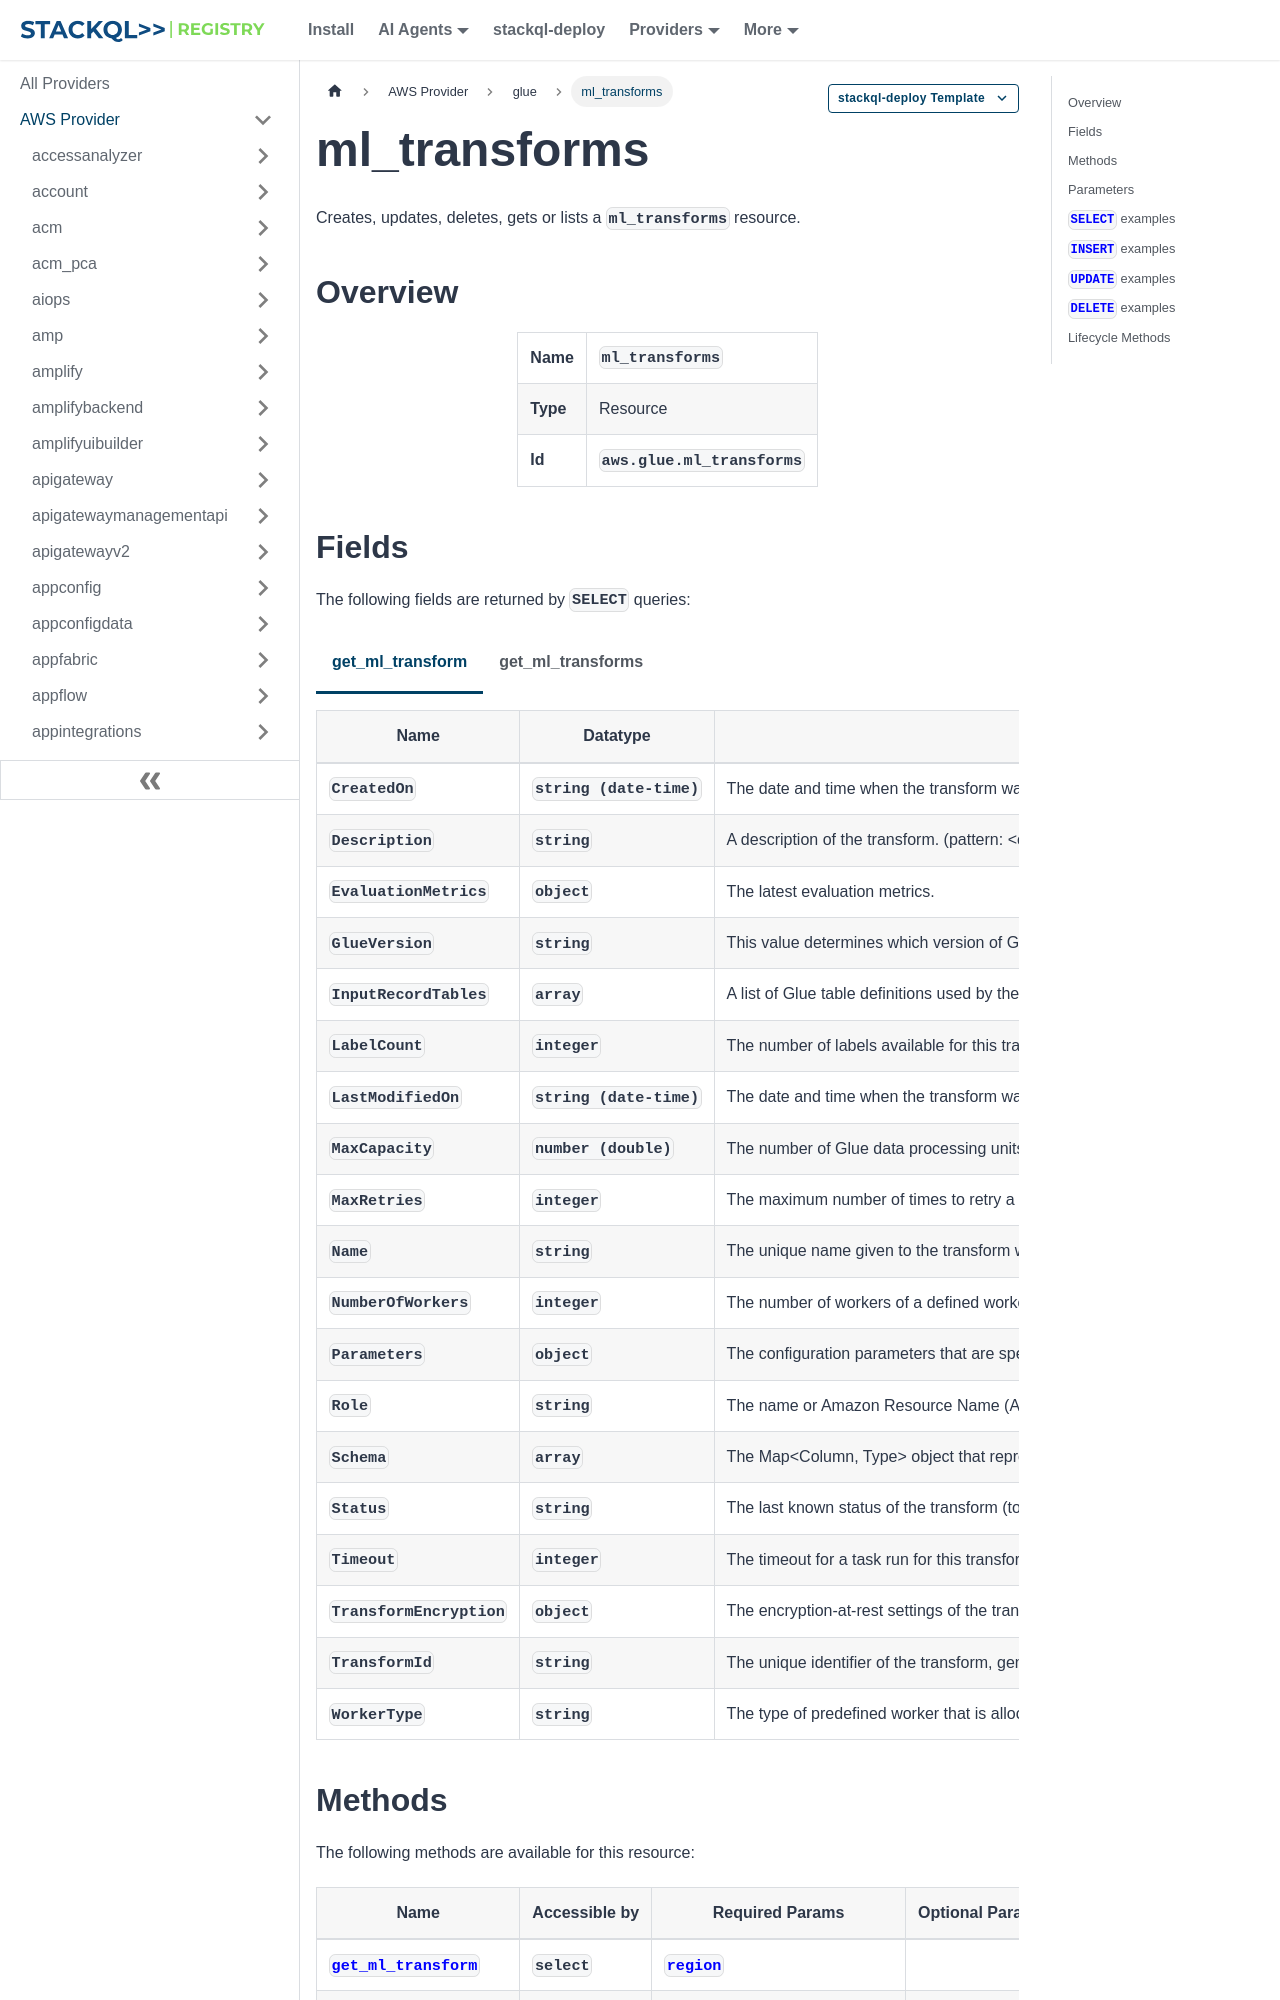

repository: stackql-registry/stackql-provider-aws · page: services/glue/ml_transforms.html · generator: docusaurus

--- 
title: ml_transforms
hide_title: false
hide_table_of_contents: false
keywords:
  - ml_transforms
  - glue
  - aws
  - infrastructure-as-code
  - configuration-as-data
  - cloud inventory
description: Query, deploy and manage aws resources using SQL
custom_edit_url: null
image: /img/stackql-aws-provider-featured-image.png
---

import CopyableCode from '@site/src/components/CopyableCode/CopyableCode';
import CodeBlock from '@theme/CodeBlock';
import Tabs from '@theme/Tabs';
import TabItem from '@theme/TabItem';

Creates, updates, deletes, gets or lists a <code>ml_transforms</code> resource.

## Overview
<table><tbody>
<tr><td><b>Name</b></td><td><CopyableCode code="ml_transforms" /></td></tr>
<tr><td><b>Type</b></td><td>Resource</td></tr>
<tr><td><b>Id</b></td><td><CopyableCode code="aws.glue.ml_transforms" /></td></tr>
</tbody></table>
